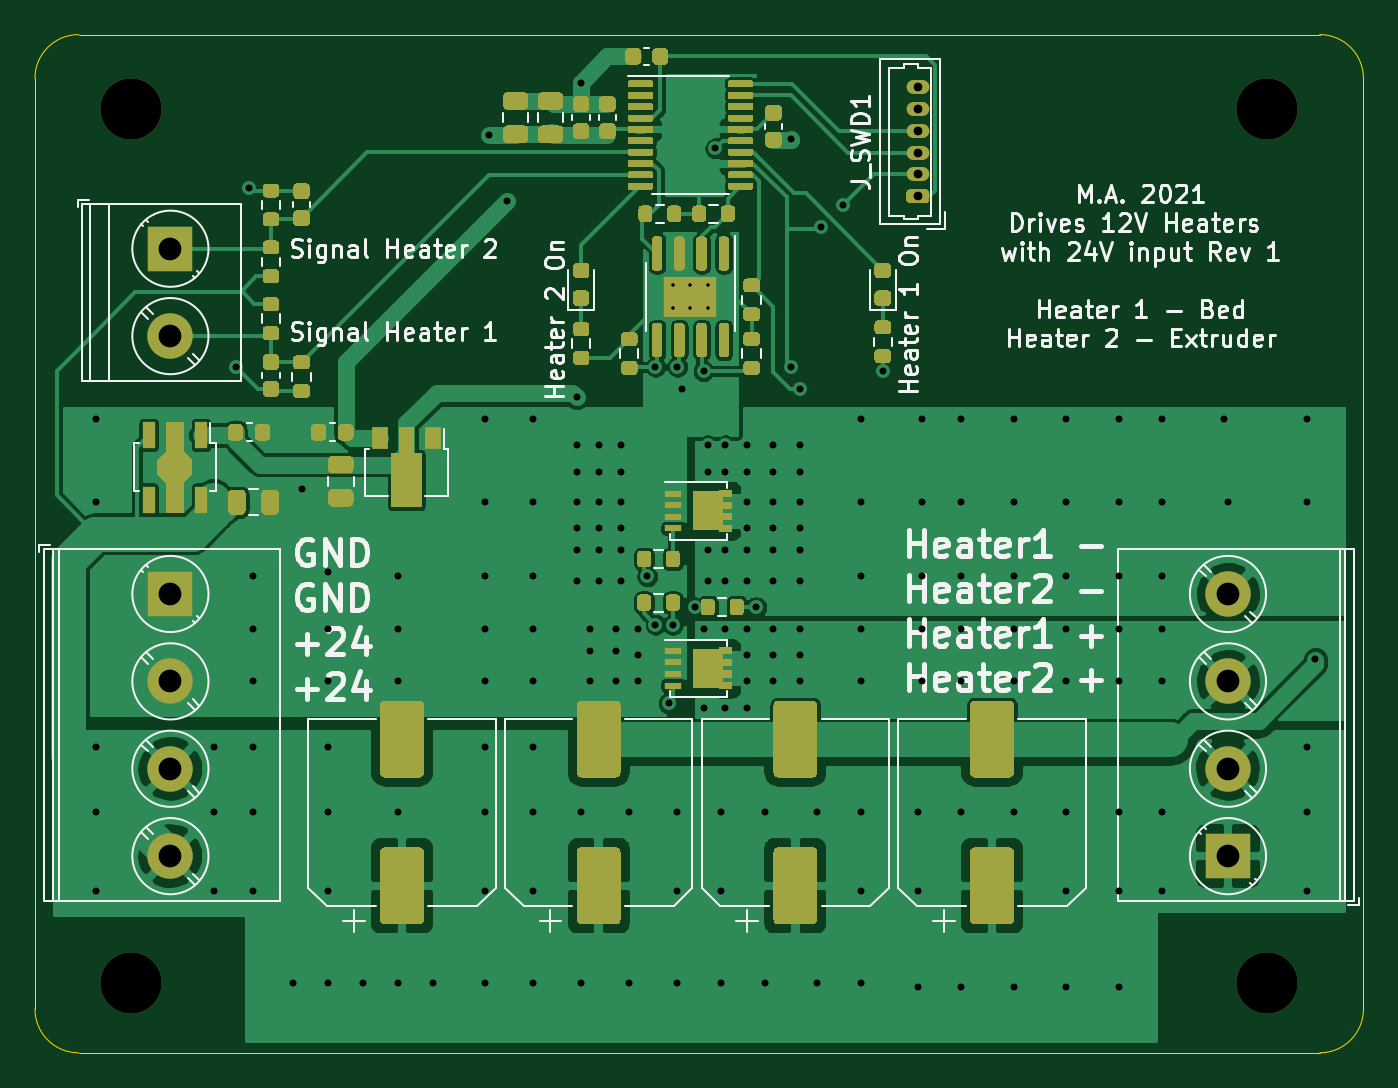
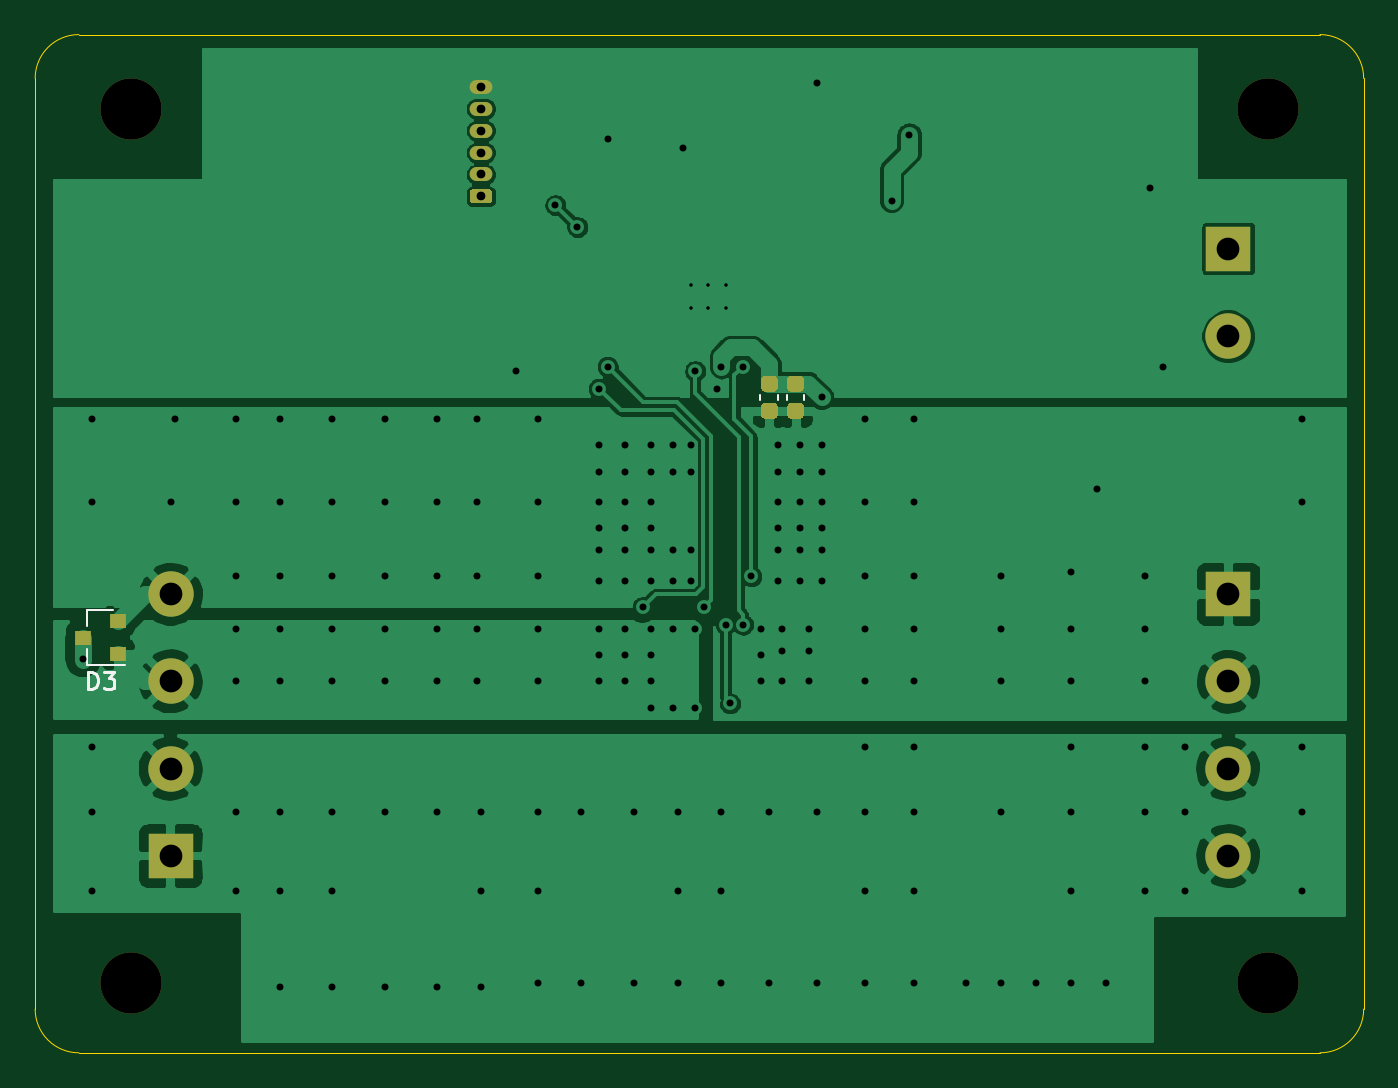
Circuit board: 11 layer files. Board 76.0 x 58.2 mm.
- bottom_copper: halfVoltageMosfetBoard-B_Cu.gbr (78433 bytes)
- bottom_mask: halfVoltageMosfetBoard-B_Mask.gbr (3178 bytes)
- paste: halfVoltageMosfetBoard-B_Paste.gbr (2075 bytes)
- bottom_silk: halfVoltageMosfetBoard-B_SilkS.gbr (1742 bytes)
- outline: halfVoltageMosfetBoard-Edge_Cuts.gbr (1063 bytes)
- top_copper: halfVoltageMosfetBoard-F_Cu.gbr (160241 bytes)
- top_mask: halfVoltageMosfetBoard-F_Mask.gbr (36049 bytes)
- paste: halfVoltageMosfetBoard-F_Paste.gbr (36257 bytes)
- top_silk: halfVoltageMosfetBoard-F_SilkS.gbr (52973 bytes)
- drill: halfVoltageMosfetBoard-NPTH.drl (403 bytes)
- drill: halfVoltageMosfetBoard-PTH.drl (4082 bytes)

=== bottom_copper: halfVoltageMosfetBoard-B_Cu.gbr (78433 bytes, source omitted) ===
=== bottom_mask: halfVoltageMosfetBoard-B_Mask.gbr ===
%TF.GenerationSoftware,KiCad,Pcbnew,5.1.10-88a1d61d58~88~ubuntu20.04.1*%
%TF.CreationDate,2021-05-12T04:56:06+02:00*%
%TF.ProjectId,halfVoltageMosfetBoard,68616c66-566f-46c7-9461-67654d6f7366,rev?*%
%TF.SameCoordinates,Original*%
%TF.FileFunction,Soldermask,Bot*%
%TF.FilePolarity,Negative*%
%FSLAX46Y46*%
G04 Gerber Fmt 4.6, Leading zero omitted, Abs format (unit mm)*
G04 Created by KiCad (PCBNEW 5.1.10-88a1d61d58~88~ubuntu20.04.1) date 2021-05-12 04:56:06*
%MOMM*%
%LPD*%
G01*
G04 APERTURE LIST*
%ADD10R,2.600000X2.600000*%
%ADD11C,2.600000*%
%ADD12R,0.900000X0.800000*%
%ADD13C,3.500000*%
%ADD14O,1.300000X0.800000*%
G04 APERTURE END LIST*
D10*
%TO.C,J2*%
X195750000Y-132000000D03*
D11*
X195750000Y-127000000D03*
X195750000Y-122000000D03*
X195750000Y-117000000D03*
%TD*%
D12*
%TO.C,D3*%
X200750000Y-119500000D03*
X198750000Y-118550000D03*
X198750000Y-120450000D03*
%TD*%
D13*
%TO.C,H1*%
X198000000Y-139250000D03*
%TD*%
%TO.C,H2*%
X198000000Y-89250000D03*
%TD*%
%TO.C,H3*%
X133000000Y-139250000D03*
%TD*%
%TO.C,H4*%
X133000000Y-89250000D03*
%TD*%
D11*
%TO.C,J5*%
X135250000Y-102250000D03*
D10*
X135250000Y-97250000D03*
%TD*%
D14*
%TO.C,J_SWD1*%
X178000000Y-88000000D03*
X178000000Y-89250000D03*
X178000000Y-90500000D03*
X178000000Y-91750000D03*
X178000000Y-93000000D03*
G36*
G01*
X178450000Y-94650000D02*
X177550000Y-94650000D01*
G75*
G02*
X177350000Y-94450000I0J200000D01*
G01*
X177350000Y-94050000D01*
G75*
G02*
X177550000Y-93850000I200000J0D01*
G01*
X178450000Y-93850000D01*
G75*
G02*
X178650000Y-94050000I0J-200000D01*
G01*
X178650000Y-94450000D01*
G75*
G02*
X178450000Y-94650000I-200000J0D01*
G01*
G37*
%TD*%
%TO.C,C13*%
G36*
G01*
X161250000Y-106075000D02*
X161750000Y-106075000D01*
G75*
G02*
X161975000Y-106300000I0J-225000D01*
G01*
X161975000Y-106750000D01*
G75*
G02*
X161750000Y-106975000I-225000J0D01*
G01*
X161250000Y-106975000D01*
G75*
G02*
X161025000Y-106750000I0J225000D01*
G01*
X161025000Y-106300000D01*
G75*
G02*
X161250000Y-106075000I225000J0D01*
G01*
G37*
G36*
G01*
X161250000Y-104525000D02*
X161750000Y-104525000D01*
G75*
G02*
X161975000Y-104750000I0J-225000D01*
G01*
X161975000Y-105200000D01*
G75*
G02*
X161750000Y-105425000I-225000J0D01*
G01*
X161250000Y-105425000D01*
G75*
G02*
X161025000Y-105200000I0J225000D01*
G01*
X161025000Y-104750000D01*
G75*
G02*
X161250000Y-104525000I225000J0D01*
G01*
G37*
%TD*%
%TO.C,C14*%
G36*
G01*
X159750000Y-106075000D02*
X160250000Y-106075000D01*
G75*
G02*
X160475000Y-106300000I0J-225000D01*
G01*
X160475000Y-106750000D01*
G75*
G02*
X160250000Y-106975000I-225000J0D01*
G01*
X159750000Y-106975000D01*
G75*
G02*
X159525000Y-106750000I0J225000D01*
G01*
X159525000Y-106300000D01*
G75*
G02*
X159750000Y-106075000I225000J0D01*
G01*
G37*
G36*
G01*
X159750000Y-104525000D02*
X160250000Y-104525000D01*
G75*
G02*
X160475000Y-104750000I0J-225000D01*
G01*
X160475000Y-105200000D01*
G75*
G02*
X160250000Y-105425000I-225000J0D01*
G01*
X159750000Y-105425000D01*
G75*
G02*
X159525000Y-105200000I0J225000D01*
G01*
X159525000Y-104750000D01*
G75*
G02*
X159750000Y-104525000I225000J0D01*
G01*
G37*
%TD*%
D10*
%TO.C,J1*%
X135250000Y-117000000D03*
D11*
X135250000Y-122000000D03*
X135250000Y-127000000D03*
X135250000Y-132000000D03*
%TD*%
M02*

=== paste: halfVoltageMosfetBoard-B_Paste.gbr ===
%TF.GenerationSoftware,KiCad,Pcbnew,5.1.10-88a1d61d58~88~ubuntu20.04.1*%
%TF.CreationDate,2021-05-12T04:56:06+02:00*%
%TF.ProjectId,halfVoltageMosfetBoard,68616c66-566f-46c7-9461-67654d6f7366,rev?*%
%TF.SameCoordinates,Original*%
%TF.FileFunction,Paste,Bot*%
%TF.FilePolarity,Positive*%
%FSLAX46Y46*%
G04 Gerber Fmt 4.6, Leading zero omitted, Abs format (unit mm)*
G04 Created by KiCad (PCBNEW 5.1.10-88a1d61d58~88~ubuntu20.04.1) date 2021-05-12 04:56:06*
%MOMM*%
%LPD*%
G01*
G04 APERTURE LIST*
%ADD10R,0.900000X0.800000*%
G04 APERTURE END LIST*
D10*
%TO.C,D3*%
X200750000Y-119500000D03*
X198750000Y-118550000D03*
X198750000Y-120450000D03*
%TD*%
%TO.C,C13*%
G36*
G01*
X161250000Y-106075000D02*
X161750000Y-106075000D01*
G75*
G02*
X161975000Y-106300000I0J-225000D01*
G01*
X161975000Y-106750000D01*
G75*
G02*
X161750000Y-106975000I-225000J0D01*
G01*
X161250000Y-106975000D01*
G75*
G02*
X161025000Y-106750000I0J225000D01*
G01*
X161025000Y-106300000D01*
G75*
G02*
X161250000Y-106075000I225000J0D01*
G01*
G37*
G36*
G01*
X161250000Y-104525000D02*
X161750000Y-104525000D01*
G75*
G02*
X161975000Y-104750000I0J-225000D01*
G01*
X161975000Y-105200000D01*
G75*
G02*
X161750000Y-105425000I-225000J0D01*
G01*
X161250000Y-105425000D01*
G75*
G02*
X161025000Y-105200000I0J225000D01*
G01*
X161025000Y-104750000D01*
G75*
G02*
X161250000Y-104525000I225000J0D01*
G01*
G37*
%TD*%
%TO.C,C14*%
G36*
G01*
X159750000Y-106075000D02*
X160250000Y-106075000D01*
G75*
G02*
X160475000Y-106300000I0J-225000D01*
G01*
X160475000Y-106750000D01*
G75*
G02*
X160250000Y-106975000I-225000J0D01*
G01*
X159750000Y-106975000D01*
G75*
G02*
X159525000Y-106750000I0J225000D01*
G01*
X159525000Y-106300000D01*
G75*
G02*
X159750000Y-106075000I225000J0D01*
G01*
G37*
G36*
G01*
X159750000Y-104525000D02*
X160250000Y-104525000D01*
G75*
G02*
X160475000Y-104750000I0J-225000D01*
G01*
X160475000Y-105200000D01*
G75*
G02*
X160250000Y-105425000I-225000J0D01*
G01*
X159750000Y-105425000D01*
G75*
G02*
X159525000Y-105200000I0J225000D01*
G01*
X159525000Y-104750000D01*
G75*
G02*
X159750000Y-104525000I225000J0D01*
G01*
G37*
%TD*%
M02*

=== bottom_silk: halfVoltageMosfetBoard-B_SilkS.gbr ===
%TF.GenerationSoftware,KiCad,Pcbnew,5.1.10-88a1d61d58~88~ubuntu20.04.1*%
%TF.CreationDate,2021-05-12T04:56:06+02:00*%
%TF.ProjectId,halfVoltageMosfetBoard,68616c66-566f-46c7-9461-67654d6f7366,rev?*%
%TF.SameCoordinates,Original*%
%TF.FileFunction,Legend,Bot*%
%TF.FilePolarity,Positive*%
%FSLAX46Y46*%
G04 Gerber Fmt 4.6, Leading zero omitted, Abs format (unit mm)*
G04 Created by KiCad (PCBNEW 5.1.10-88a1d61d58~88~ubuntu20.04.1) date 2021-05-12 04:56:06*
%MOMM*%
%LPD*%
G01*
G04 APERTURE LIST*
%ADD10C,0.120000*%
%ADD11C,0.150000*%
G04 APERTURE END LIST*
D10*
%TO.C,D3*%
X200510000Y-117920000D02*
X200510000Y-118850000D01*
X200510000Y-121080000D02*
X200510000Y-120150000D01*
X200510000Y-121080000D02*
X198350000Y-121080000D01*
X200510000Y-117920000D02*
X199050000Y-117920000D01*
%TO.C,C13*%
X160990000Y-105609420D02*
X160990000Y-105890580D01*
X162010000Y-105609420D02*
X162010000Y-105890580D01*
%TO.C,C14*%
X159490000Y-105609420D02*
X159490000Y-105890580D01*
X160510000Y-105609420D02*
X160510000Y-105890580D01*
%TO.C,D3*%
D11*
X200488095Y-122452380D02*
X200488095Y-121452380D01*
X200250000Y-121452380D01*
X200107142Y-121500000D01*
X200011904Y-121595238D01*
X199964285Y-121690476D01*
X199916666Y-121880952D01*
X199916666Y-122023809D01*
X199964285Y-122214285D01*
X200011904Y-122309523D01*
X200107142Y-122404761D01*
X200250000Y-122452380D01*
X200488095Y-122452380D01*
X199583333Y-121452380D02*
X198964285Y-121452380D01*
X199297619Y-121833333D01*
X199154761Y-121833333D01*
X199059523Y-121880952D01*
X199011904Y-121928571D01*
X198964285Y-122023809D01*
X198964285Y-122261904D01*
X199011904Y-122357142D01*
X199059523Y-122404761D01*
X199154761Y-122452380D01*
X199440476Y-122452380D01*
X199535714Y-122404761D01*
X199583333Y-122357142D01*
%TD*%
M02*

=== outline: halfVoltageMosfetBoard-Edge_Cuts.gbr ===
%TF.GenerationSoftware,KiCad,Pcbnew,5.1.10-88a1d61d58~88~ubuntu20.04.1*%
%TF.CreationDate,2021-05-12T04:56:06+02:00*%
%TF.ProjectId,halfVoltageMosfetBoard,68616c66-566f-46c7-9461-67654d6f7366,rev?*%
%TF.SameCoordinates,Original*%
%TF.FileFunction,Profile,NP*%
%FSLAX46Y46*%
G04 Gerber Fmt 4.6, Leading zero omitted, Abs format (unit mm)*
G04 Created by KiCad (PCBNEW 5.1.10-88a1d61d58~88~ubuntu20.04.1) date 2021-05-12 04:56:06*
%MOMM*%
%LPD*%
G01*
G04 APERTURE LIST*
%TA.AperFunction,Profile*%
%ADD10C,0.050000*%
%TD*%
G04 APERTURE END LIST*
D10*
X130000000Y-85000000D02*
X201000000Y-85000000D01*
X201000000Y-85000000D02*
G75*
G02*
X203500000Y-87500000I0J-2500000D01*
G01*
X127500000Y-87500000D02*
G75*
G02*
X130000000Y-85000000I2500000J0D01*
G01*
X130000000Y-143250000D02*
G75*
G02*
X127500000Y-140750000I0J2500000D01*
G01*
X203500000Y-140750000D02*
G75*
G02*
X201000000Y-143250000I-2500000J0D01*
G01*
X203500000Y-140750000D02*
X203500000Y-87500000D01*
X127500000Y-140750000D02*
X127500000Y-87500000D01*
X130000000Y-143250000D02*
X201000000Y-143250000D01*
M02*

=== top_copper: halfVoltageMosfetBoard-F_Cu.gbr (160241 bytes, source omitted) ===
=== top_mask: halfVoltageMosfetBoard-F_Mask.gbr (36049 bytes, source omitted) ===
=== paste: halfVoltageMosfetBoard-F_Paste.gbr (36257 bytes, source omitted) ===
=== top_silk: halfVoltageMosfetBoard-F_SilkS.gbr (52973 bytes, source omitted) ===
=== drill: halfVoltageMosfetBoard-NPTH.drl ===
M48
; DRILL file {KiCad 5.1.10-88a1d61d58~88~ubuntu20.04.1} date Wed May 12 04:56:04 2021
; FORMAT={-:-/ absolute / inch / decimal}
; #@! TF.CreationDate,2021-05-12T04:56:04+02:00
; #@! TF.GenerationSoftware,Kicad,Pcbnew,5.1.10-88a1d61d58~88~ubuntu20.04.1
; #@! TF.FileFunction,NonPlated,1,2,NPTH
FMAT,2
INCH
T1C0.1378
%
G90
G05
T1
X5.2362Y-3.5138
X5.2362Y-5.4823
X7.7953Y-3.5138
X7.7953Y-5.4823
T0
M30

=== drill: halfVoltageMosfetBoard-PTH.drl ===
M48
; DRILL file {KiCad 5.1.10-88a1d61d58~88~ubuntu20.04.1} date Wed May 12 04:56:04 2021
; FORMAT={-:-/ absolute / inch / decimal}
; #@! TF.CreationDate,2021-05-12T04:56:04+02:00
; #@! TF.GenerationSoftware,Kicad,Pcbnew,5.1.10-88a1d61d58~88~ubuntu20.04.1
; #@! TF.FileFunction,Plated,1,2,PTH
FMAT,2
INCH
T1C0.0079
T2C0.0157
T3C0.0197
T4C0.0512
%
G90
G05
T1
X6.4567Y-3.9114
X6.4567Y-3.9626
X6.4961Y-3.9114
X6.4961Y-3.9626
X6.5354Y-3.9114
X6.5354Y-3.9626
T2
X5.1575Y-4.2126
X5.1575Y-4.3996
X5.1575Y-4.9508
X5.1575Y-5.0984
X5.1575Y-5.2756
X5.4232Y-4.9508
X5.4232Y-5.0984
X5.4232Y-5.2756
X5.4724Y-4.0945
X5.502Y-3.6909
X5.5118Y-4.5669
X5.5118Y-4.685
X5.5118Y-4.8031
X5.5118Y-4.9508
X5.5118Y-5.0984
X5.5118Y-5.2756
X5.6004Y-5.4823
X5.6201Y-4.3701
X5.6791Y-4.5571
X5.6791Y-4.685
X5.6791Y-4.8031
X5.6791Y-4.9508
X5.6791Y-5.0984
X5.6791Y-5.2756
X5.6791Y-5.4823
X5.7579Y-5.4823
X5.8366Y-4.5669
X5.8366Y-4.685
X5.8366Y-4.8031
X5.8366Y-5.0984
X5.8366Y-5.4823
X5.9154Y-5.4823
X6.0335Y-4.2126
X6.0335Y-4.3996
X6.0335Y-4.5669
X6.0335Y-4.685
X6.0335Y-4.8031
X6.0335Y-4.9508
X6.0335Y-5.0984
X6.0335Y-5.2756
X6.0335Y-5.4823
X6.0433Y-3.5728
X6.0827Y-3.7205
X6.1417Y-4.2126
X6.1417Y-4.3996
X6.1417Y-4.5669
X6.1417Y-4.685
X6.1417Y-4.8031
X6.1417Y-4.9508
X6.1417Y-5.0984
X6.1417Y-5.2756
X6.1417Y-5.4823
X6.2402Y-4.1634
X6.2402Y-4.2717
X6.2402Y-4.3307
X6.2402Y-4.3996
X6.2402Y-4.4587
X6.2402Y-4.5079
X6.2402Y-4.5768
X6.25Y-3.4547
X6.25Y-5.0984
X6.25Y-5.4823
X6.2697Y-4.685
X6.2697Y-4.7343
X6.2697Y-4.8031
X6.2894Y-4.2717
X6.2894Y-4.3307
X6.2894Y-4.3996
X6.2894Y-4.4587
X6.2894Y-4.5079
X6.2894Y-4.5768
X6.3287Y-4.685
X6.3287Y-4.7343
X6.3287Y-4.8031
X6.3386Y-4.2717
X6.3386Y-4.3307
X6.3386Y-4.3996
X6.3386Y-4.4587
X6.3386Y-4.5079
X6.3386Y-4.5768
X6.3583Y-5.0984
X6.3583Y-5.4823
X6.378Y-4.685
X6.378Y-4.7441
X6.378Y-4.8031
X6.3986Y-4.5669
X6.4173Y-4.0945
X6.4173Y-4.6752
X6.4469Y-4.8527
X6.4567Y-4.6752
X6.4665Y-4.0945
X6.4665Y-5.0984
X6.4665Y-5.2756
X6.4665Y-5.4823
X6.4764Y-4.1437
X6.5059Y-4.6358
X6.5256Y-4.685
X6.5256Y-4.8622
X6.5256Y-4.1043
X6.5354Y-4.2717
X6.5354Y-4.3307
X6.5354Y-4.5079
X6.5354Y-4.5768
X6.5522Y-3.6024
X6.565Y-5.0984
X6.565Y-5.2756
X6.565Y-5.4823
X6.5748Y-4.2717
X6.5748Y-4.3307
X6.5748Y-4.5079
X6.5748Y-4.5768
X6.5748Y-4.685
X6.5748Y-4.8622
X6.624Y-4.2717
X6.624Y-4.3307
X6.624Y-4.3996
X6.624Y-4.4587
X6.624Y-4.5079
X6.624Y-4.5768
X6.624Y-4.685
X6.624Y-4.7441
X6.624Y-4.8031
X6.624Y-4.8622
X6.6437Y-4.6358
X6.6634Y-5.0984
X6.6634Y-5.4823
X6.6831Y-4.2717
X6.6831Y-4.3307
X6.6831Y-4.3996
X6.6831Y-4.4587
X6.6831Y-4.5079
X6.6831Y-4.5768
X6.6831Y-4.685
X6.6831Y-4.7441
X6.6831Y-4.8031
X6.7224Y-3.5827
X6.7224Y-4.0945
X6.7421Y-4.1437
X6.7421Y-4.2717
X6.7421Y-4.3307
X6.7421Y-4.3996
X6.7421Y-4.4587
X6.7421Y-4.5079
X6.7421Y-4.5768
X6.7421Y-4.685
X6.7421Y-4.7441
X6.7421Y-4.8031
X6.7815Y-5.0984
X6.7815Y-5.4823
X6.7908Y-3.78
X6.8406Y-3.7303
X6.8799Y-4.2126
X6.8799Y-4.3996
X6.8799Y-4.5669
X6.8799Y-4.685
X6.8799Y-4.8031
X6.8799Y-5.0984
X6.8799Y-5.2756
X6.8799Y-5.4823
X6.9291Y-4.1043
X7.0079Y-5.0984
X7.0079Y-5.2756
X7.0079Y-5.4921
X7.0177Y-4.2126
X7.0177Y-4.3996
X7.0177Y-4.5669
X7.0177Y-4.685
X7.0177Y-4.8031
X7.1063Y-4.2126
X7.1063Y-4.3996
X7.1063Y-4.5669
X7.1063Y-4.685
X7.1063Y-4.8031
X7.1063Y-5.0984
X7.1063Y-5.4921
X7.2244Y-4.2126
X7.2244Y-4.3996
X7.2244Y-4.5669
X7.2244Y-4.685
X7.2244Y-4.8031
X7.2244Y-5.0984
X7.2244Y-5.4921
X7.3425Y-4.2126
X7.3425Y-4.3996
X7.3425Y-4.5669
X7.3425Y-4.685
X7.3425Y-4.8031
X7.3425Y-5.0984
X7.3425Y-5.2756
X7.3425Y-5.4921
X7.4606Y-4.2126
X7.4606Y-4.3996
X7.4606Y-4.5669
X7.4606Y-4.685
X7.4606Y-4.8031
X7.4606Y-5.0984
X7.4606Y-5.2756
X7.4606Y-5.4921
X7.5591Y-4.2126
X7.5591Y-4.3996
X7.5591Y-4.5669
X7.5591Y-4.685
X7.5591Y-4.8031
X7.5591Y-5.0984
X7.5591Y-5.2756
X7.6969Y-4.2126
X7.7067Y-4.3996
X7.8839Y-4.2126
X7.8839Y-4.3996
X7.8839Y-4.9508
X7.8839Y-5.0984
X7.8839Y-5.2756
X7.9035Y-4.7539
T3
X7.0079Y-3.4646
X7.0079Y-3.5138
X7.0079Y-3.563
X7.0079Y-3.6122
X7.0079Y-3.6614
X7.0079Y-3.7106
T4
X5.3248Y-3.8287
X5.3248Y-4.0256
X5.3248Y-4.6063
X5.3248Y-4.8031
X5.3248Y-5.0
X5.3248Y-5.1969
X7.7067Y-4.6063
X7.7067Y-4.8031
X7.7067Y-5.0
X7.7067Y-5.1969
T0
M30

